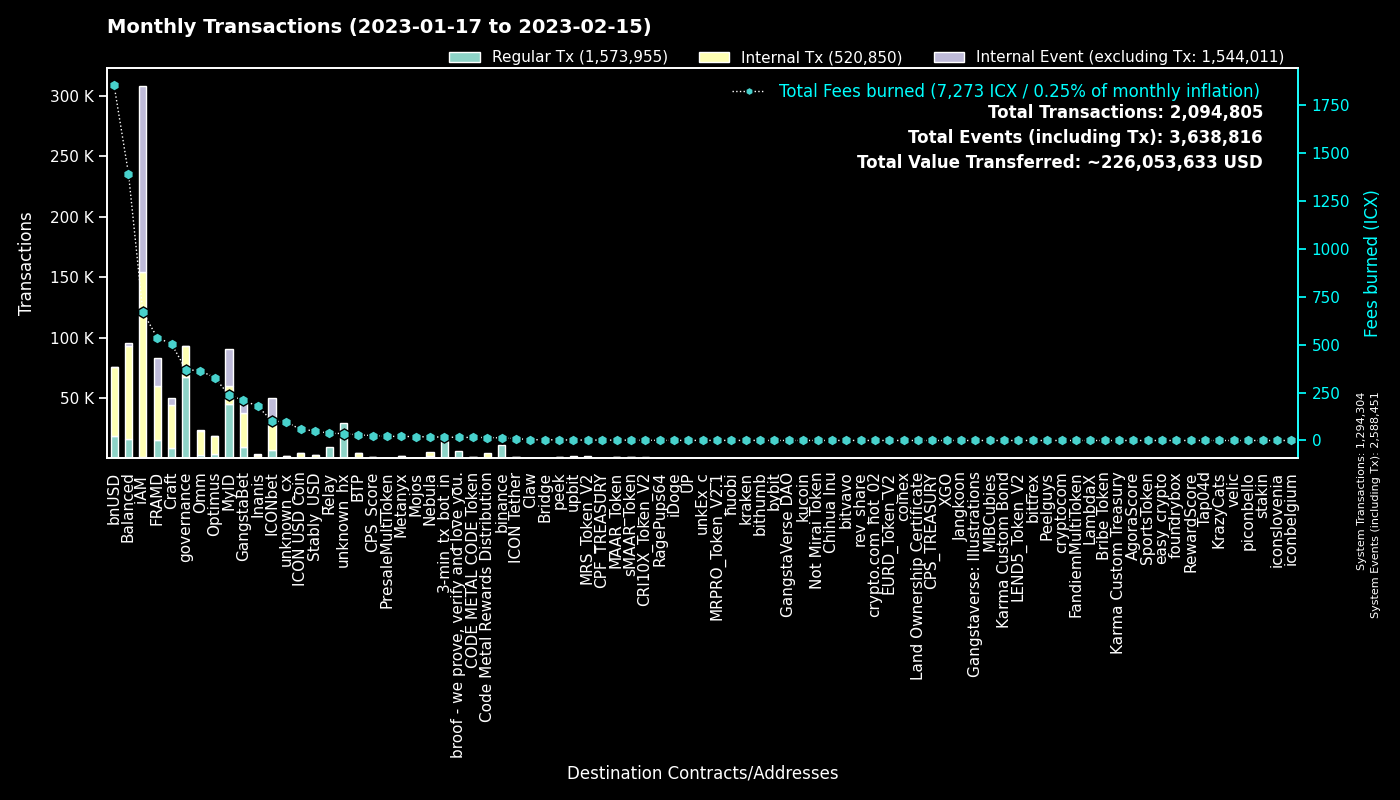

The data file committed next to this chart (first rows):
to, Fees burned, Regular Tx, to_def, Internal Tx, Internal Event (excluding Tx), group
0, 0.0, 1294117, System, 187, 1294147, System
cx00000000000000000000000000000000000000…, 369.7, 67383, governance, 25590, 2, governance
cx9e3cadcc1a4be3323ea23371b84575abb32703…, 62.82, 30581, MyID_1, 0, 30581, MyID
cx88fd7df7ddff82f7cc735c871dc519838cb235…, 1851, 18286, bnUSD, 56961, 516, bnUSD
hx11de4e28be4845de3ea392fd8d758655bf766c…, 18.0, 14400, 3-min_tx_bot_in, 0, 0, 3-min_tx_bot_in
cx2aa9b28a657e3121b75d3d4fe65e569398645d…, 303.1, 13961, FRAMD Token, 22962, 2414, FRAMD
cx694e8c9f1a05c8c3719f30d46b97697960e428…, 119.9, 12761, MyID_2, 12761, 0, MyID
hxc4193cda4a75526bf50896ec242d6713bb6b02…, 13.1, 10481, binance_hot, 0, 0, binance
cxca5faa5a71d986a2e84dd7e6f5ff791d29901e…, 37.38, 9295, Relay_4, 0, 0, Relay
cxe5c2c460364acc5f8c1d5ca925930043d8d9c9…, 43.65, 6139, GangstaBet Crown, 6619, 0, GangstaBet
cx69bcdf1753472c1444188ec3f5188657e30c83…, 16.27, 5679, broof - we prove, verify and love you., 0, 0, broof - we prove, verify and love you.
cx2609b924e33ef00b648a409245c7ea394c4678…, 451.9, 4055, balanced_sicx, 20773, 292, Balanced
cx32743b6f4588f5c1b025c5bb732ac623493654…, 23.93, 3590, Craft, 6893, 5649, Craft
cxa0af3165c08318e988cb30993b3048335b94af…, 137.8, 3061, balanced_dex, 6252, 0, Balanced
cx7ecb16e4c143b95e01d05933c17cb986cfe618…, 295.6, 2632, CraftRewards, 16434, 176, Craft
cx66d4d90f5f113eba575bf793570135f9b10cec…, 139.8, 2352, balanced_loans, 7260, 720, Balanced
cxcb455f26a2c01c686fa7f30e1e3661642dd53c…, 232.1, 2061, omm_lending, 12891, 0, Omm
cxba62bb61baf8dd8b6a04633fe33806547785a0…, 54.83, 1755, MyID_3, 1673, 0, MyID
cxf61cd5a45dc9f91c15aa65831a30a90d59a096…, 195.3, 1747, balanced_baln, 10233, 845, Balanced
cxd47f7d943ad76a0403210501dab03d4daf1f68…, 19.26, 1617, ICONbet? Blackjack, 3521, 4221, ICONbet
cxb0b6f777fba13d62961ad8ce11be7ef6c4b2bc…, 20.79, 1589, ICONbet? DAOdice(new),, 6883, 5132, ICONbet
cx10d59e8103ab44635190bd4139dbfd682fa2d0…, 47.56, 1528, balanced_rewards, 5039, 0, Balanced
cx203d9cd2a669be67177e997b8948ce2c35caff…, 202.1, 1517, balanced_dividends, 13592, 229, Balanced
cxaa99a164586883eed0322d62a31946dfa9491f…, 181.8, 1436, optimus_rewards, 4813, 58, Optimus
cx2dc662031f3d62bcdba4f63e9bf827767c8475…, 23.67, 1403, GangstaBet Skill, 10811, 11067, GangstaBet
hx8ae919a7a495467b036e039bcf101e8fd19bfe…, 1.752, 1345, unknown_hx, 0, 0, unknown_hx
cx38fd2687b202caf4bd1bda55223578f39dbb65…, 30.32, 1335, ICONbet? Mini Roulette(new),, 5609, 3966, ICONbet
cx85954d0dae92b63bf5cba03a59ca4ffe687bad…, 9.314, 1316, NebulaMultiToken, 1466, 0, Nebula
cx14002628a4599380f391f708843044bc93dce2…, 666.2, 1219, iAM Div, 153102, 153522, iAM
hx562dc1e2c7897432c298115bc7fbcc3b9d5df2…, 1.521, 1217, upbit_cold, 0, 0, upbit
cx2e6d0fc0eca04965d06038c8406093337f085f…, 172, 1196, Craft, 7674, 141, Craft
cxe971c0a92c58db502e4a224efc6ba311eb1c17…, 168.2, 1119, Inanis Treasury, 1022, 203, Inanis
cx21e94c08c03daee80c25d8ee3ea22a20786ec2…, 200.1, 1107, Balanced Router, 11622, 359, Balanced
cx7e618534f5d96a25b15c50d1a70b74550fbc8a…, 2.274, 1019, MRS_Token_V2, 1019, 0, MRS_Token_V2
cx5d6e1482434085f30660efe30573304d629270…, 11.32, 1004, ICONbet? Baccarat, 4360, 4232, ICONbet
cx30f18d26f45d990112a4cd4825c0b79af73aac…, 233.7, 926, Yetis, 21718, 21360, FRAMD
cx9c4698411c6d9a780f605685153431dcda0460…, 8.615, 903, Auction, 3642, 7, Craft
cx334db6519871cb2bfd154cec0905ced4ea142d…, 3.443, 828, unknown_cx, 0, 0, unknown_cx
cx57d7acf8b5114b787ecdd99ca460c2272e4d91…, 6.524, 726, NebulaPlanetToken, 972, 0, Nebula
cxcc711062b732ed14954008da8a5b5193b4d486…, 1.33, 719, peek_1, 0, 0, peek
cxae3034235540b924dfcc1b45836c293dcc82bf…, 57.76, 701, ICON USD Coin, 3609, 17, ICON USD Coin
cxbcd02009daa4411a8c033b4a81025344cd4852…, 1.867, 663, MAAR_Token, 663, 0, MAAR_Token
cxd4736a1f685279ad5c26fd77ca92e4d6f47b63…, 1.863, 660, sMAAR_Token, 660, 0, sMAAR_Token
cx7e7851253fcde669a0b9d9cf55db5146d619ac…, 1.343, 609, CRI10X_Token_V2, 608, 0, CRI10X_Token_V2
cx6139a27c15f1653471ffba0b4b88dc15de7e32…, 99.71, 603, gangstabet_token, 6935, 239, GangstaBet
cx28b2ec885b50c8a93da752f2d0467a67127a70…, 41.49, 584, CROWN, 3714, 52, GangstaBet
cx1a29259a59f463a67bb2ef84398b30ca56b583…, 89.15, 553, omm_token, 3754, 202, Omm
cx27eae7726c18d6cdfffa071e01d1f3a0950d7c…, 2.834, 516, OptimusStrategyLP, 192, 22, Optimus
cx7b1843b7ef5368a080ccf59c0a9d1bdec474f9…, 29.57, 510, optimus_dividends, 4746, 0, Optimus
cxbb2871f468a3008f80b08fdde5b8b951583acf…, 50.34, 497, Stably_USD, 2412, 3, Stably_USD
cx785d504f44b5d2c8dac04c5a1ecd75f18ee57d…, 42.49, 495, Finance Token, 2034, 63, Optimus
hx85532472e789802a943bd34a8aeb86668bc232…, 0.5375, 430, unkEx_c_01, 0, 0, unkEx_c
hxd9fb974459fe46eb9d5a7c438f17ae6e75c0f2…, 0.5025, 402, huobi, 0, 0, huobi
cx299d88908ab371d586c8dfe0ed42899a899e6e…, 4.937, 386, ICONbet? Levels, 1921, 883, ICONbet
hx68646780e14ee9097085f7280ab137c3633b4b…, 0.4525, 362, kraken_hot, 0, 0, kraken
cx44250a12074799e26fdeee75648ae47e2cc842…, 5.495, 342, balanced_governance, 9, 2, Balanced
cx8683d50b9f53275081e13b64fba9d6a56b7c57…, 1.032, 307, gangstabet_trade, 277, 0, GangstaBet
cx5b5a03cb525a1845d0af3a872d525b18a810ac…, 12.89, 302, btp-0x38.bsc-BTCB, 1480, 15, BTP
cx43e2eec79eb76293c298f2b17aec06097be606…, 1.707, 298, balanced_staking, 880, 0, Balanced
cx82c8c091b41413423579445032281bca5ac14f…, 2.023, 295, Craft, 295, 113, Craft
... 4,841 more rows
